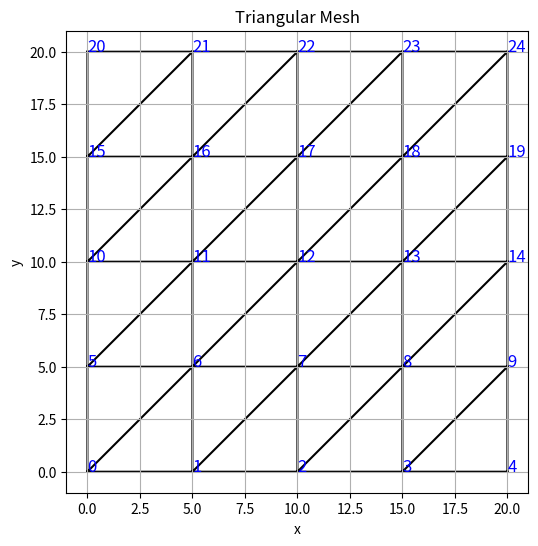

The script that saved this image:
import numpy as np 
import matplotlib.pyplot as plt
import matplotlib.tri as tri

class Node:
    def __init__(self,idx,x,y):
        self.id = idx 
        self.x  = x
        self.y  = y 
    def __str__(self):
        return 'Node {}: x {}, y {}'.format(self.id, self.x, self.y)
    
class Element:
    def __init__(self, idx, node_idxs):
        self.id = idx
        self.node = node_idxs
    
    def get_coordination(self, nodes_dict):
        res = []
        for node_idx in self.node:
            res.append([nodes_dict[node_idx].x, nodes_dict[node_idx].y])
        self.xy = np.array(res)
    
    def __str__(self):
        return 'Element {}: Nodes {}'.format(self.id, self.node)
    
class Mesh:
    def __init__(self, nodes_dict, elements):
        self.nodes = nodes_dict
        self.elements = elements
        self.get_element_coord()
    
    def get_element_coord(self):
        for elm in self.elements:
            elm.get_coordination(self.nodes)


mesh_size = 5.
length = 20.
height = 20.
# Nodeの作成
num_mesh_len = int(length / mesh_size)
num_mesh_hei = int(height / mesh_size)
if num_mesh_len == 0:
    num_mesh_len = 1
if num_mesh_hei == 0:
    num_mesh_hei = 1

x = np.linspace(0, length, num_mesh_len + 1)
y = np.linspace(0, height, num_mesh_hei + 1)
X, Y = np.meshgrid(x, y)
X = X.ravel()
Y = Y.ravel()

nodes_dict = {}
for i, coord in enumerate(zip(X, Y)):
    nodes_dict[i] = Node(i, coord[0], coord[1])

nodes_dict = {}
for i, coord in enumerate(zip(X, Y)):
    nodes_dict[i] = Node(i, coord[0], coord[1])

for node in nodes_dict.values():
    print(node)

triangle_elems = []
elem_idx = 0

for i in range(num_mesh_hei):
    for j in range(num_mesh_len):
        n1 = i * (num_mesh_len + 1) + j
        n2 = n1 + 1
        n3 = n2 + (num_mesh_len + 1)
        n4 = n1 + (num_mesh_len + 1)

        # 三角形1（上半分）
        triangle_elems.append(Element(elem_idx, [n1, n2, n3]))
        elem_idx += 1

        # 三角形2（下半分）
        triangle_elems.append(Element(elem_idx, [n1, n3, n4]))
        elem_idx += 1

for elem in triangle_elems:
    print(elem)

# ノード座標を numpy 配列に変換
coords = np.array([[node.x, node.y] for node in nodes_dict.values()])
x = coords[:, 0]
y = coords[:, 1]

# 三角形のノードインデックスリストを作成
triangles = [elem.node for elem in triangle_elems]

# Triangulation を作成
triang = tri.Triangulation(x, y, triangles)

# プロット
plt.figure(figsize=(6, 6))
plt.triplot(triang, color='black')
plt.gca().set_aspect('equal')
plt.title("Triangular Mesh")
plt.xlabel("x")
plt.ylabel("y")
plt.grid(True)
for i, (xi, yi) in enumerate(zip(x, y)):
    plt.text(xi, yi, str(i), color='blue', fontsize=12)
plt.savefig("mesh.png")